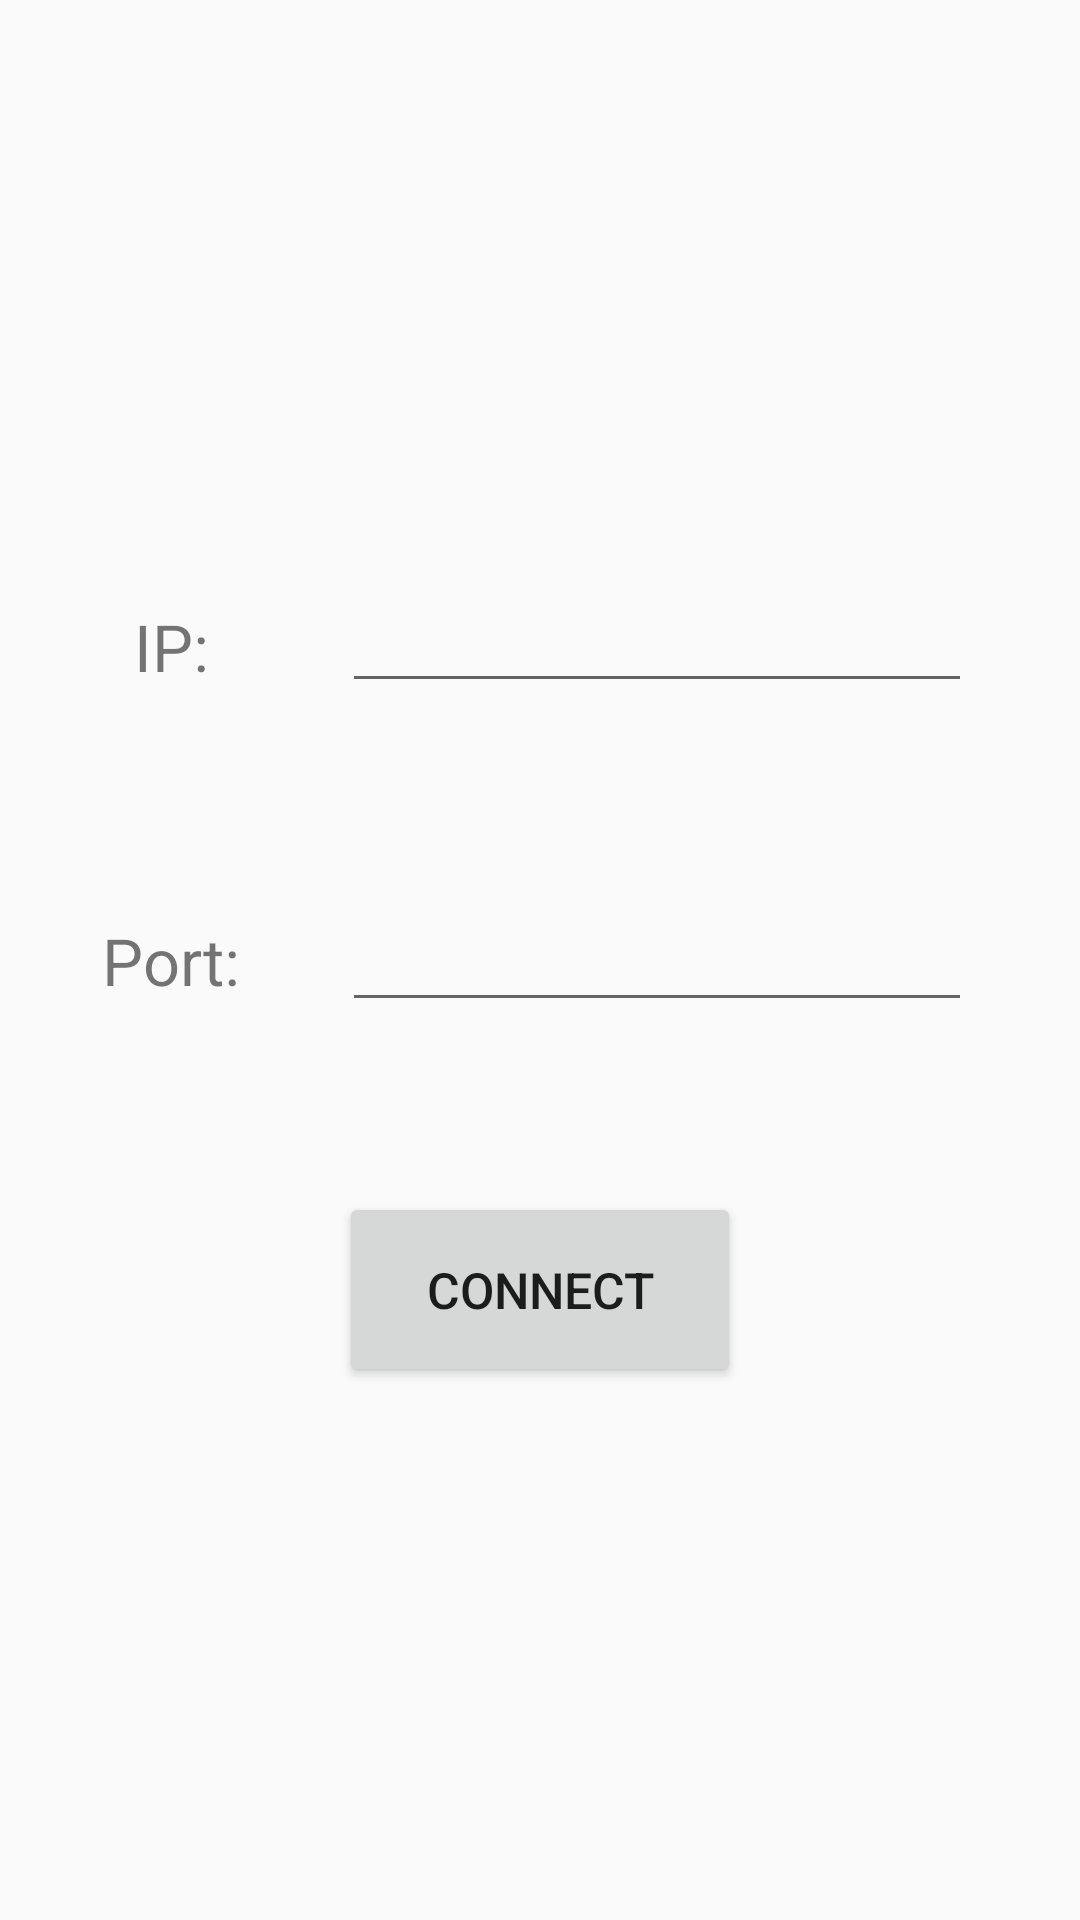

Produce the Android XML layout that renders to this screen, including the resource entries it uses.
<!-- AndroidManifest.xml: application theme AppTheme -->
<!-- res/layout/activity_main.xml -->
<?xml version="1.0" encoding="utf-8"?>
<androidx.constraintlayout.widget.ConstraintLayout xmlns:android="http://schemas.android.com/apk/res/android"
    xmlns:app="http://schemas.android.com/apk/res-auto"
    xmlns:tools="http://schemas.android.com/tools"
    android:layout_width="match_parent"
    android:layout_height="match_parent"
    tools:context=".MainActivity">

    <TextView
        android:id="@+id/textView"
        android:visibility="gone"
        android:layout_width="101dp"
        android:layout_height="35dp"
        android:gravity="center"
        android:text="Name:"
        android:textSize="65px"
        app:layout_constraintBottom_toBottomOf="parent"
        app:layout_constraintEnd_toStartOf="@+id/name_edit_text"
        app:layout_constraintStart_toStartOf="parent"
        app:layout_constraintTop_toTopOf="parent"
        app:layout_constraintVertical_bias="0.2" />

    <EditText
        android:id="@+id/name_edit_text"
        android:visibility="gone"
        android:layout_width="wrap_content"
        android:layout_height="wrap_content"
        android:layout_marginEnd="36dp"
        android:ems="10"
        android:inputType="textPersonName"
        app:layout_constraintBottom_toBottomOf="parent"
        app:layout_constraintEnd_toEndOf="parent"
        app:layout_constraintTop_toTopOf="parent"
        app:layout_constraintVertical_bias="0.2" />

    <TextView
        android:id="@+id/textView2"
        android:layout_width="101dp"
        android:layout_height="35dp"
        android:gravity="center"
        android:text="IP:"
        android:textSize="65px"
        app:layout_constraintBottom_toTopOf="@+id/textView3"
        app:layout_constraintEnd_toStartOf="@+id/ip_edit_text"
        app:layout_constraintStart_toStartOf="parent"
        app:layout_constraintTop_toBottomOf="@+id/textView"
        app:layout_constraintVertical_bias="0.5" />

    <EditText
        android:id="@+id/ip_edit_text"
        android:layout_width="wrap_content"
        android:layout_height="wrap_content"
        android:layout_marginEnd="36dp"
        android:ems="10"
        android:inputType="textPersonName"
        app:layout_constraintBottom_toTopOf="@+id/port_edit_text"
        app:layout_constraintEnd_toEndOf="parent"
        app:layout_constraintTop_toBottomOf="@+id/name_edit_text"
        app:layout_constraintVertical_bias="0.5" />

    <TextView
        android:id="@+id/textView3"
        android:layout_width="101dp"
        android:layout_height="35dp"
        android:gravity="center"
        android:text="Port:"
        android:textSize="65px"
        app:layout_constraintBottom_toBottomOf="parent"
        app:layout_constraintEnd_toStartOf="@+id/port_edit_text"
        app:layout_constraintStart_toStartOf="parent"
        app:layout_constraintTop_toTopOf="parent"
        app:layout_constraintVertical_bias="0.5" />

    <EditText
        android:id="@+id/port_edit_text"
        android:layout_width="wrap_content"
        android:layout_height="wrap_content"
        android:layout_marginEnd="36dp"
        android:ems="10"
        android:inputType="textPersonName"
        app:layout_constraintBottom_toBottomOf="parent"
        app:layout_constraintEnd_toEndOf="parent"
        app:layout_constraintTop_toTopOf="parent"
        app:layout_constraintVertical_bias="0.5" />

    <Button
    android:id="@+id/connect_button"
    android:layout_width="134dp"
    android:layout_height="65dp"
    android:text="CONNECT"
    android:textSize="50px"
    app:layout_constraintBottom_toBottomOf="parent"
    app:layout_constraintEnd_toEndOf="parent"
    app:layout_constraintStart_toStartOf="parent"
    app:layout_constraintTop_toTopOf="parent"
    app:layout_constraintVertical_bias="0.691" />

</androidx.constraintlayout.widget.ConstraintLayout>
<!-- resources referenced by this layout -->
<resources>
  <style name="AppTheme" parent="Theme.AppCompat.Light.DarkActionBar">
          
          <item name="colorPrimary">@color/colorPrimary</item>
          <item name="colorPrimaryDark">@color/colorPrimaryDark</item>
          <item name="colorAccent">@color/colorAccent</item>
      </style>
  <!-- not gathered from this repository: default colours our renderer supplied (Android Studio template values) -->
  <color name="colorPrimary">#FF6200EE</color>
  <color name="colorPrimaryDark">#FF3700B3</color>
  <color name="colorAccent">#FF03DAC5</color>
</resources>
